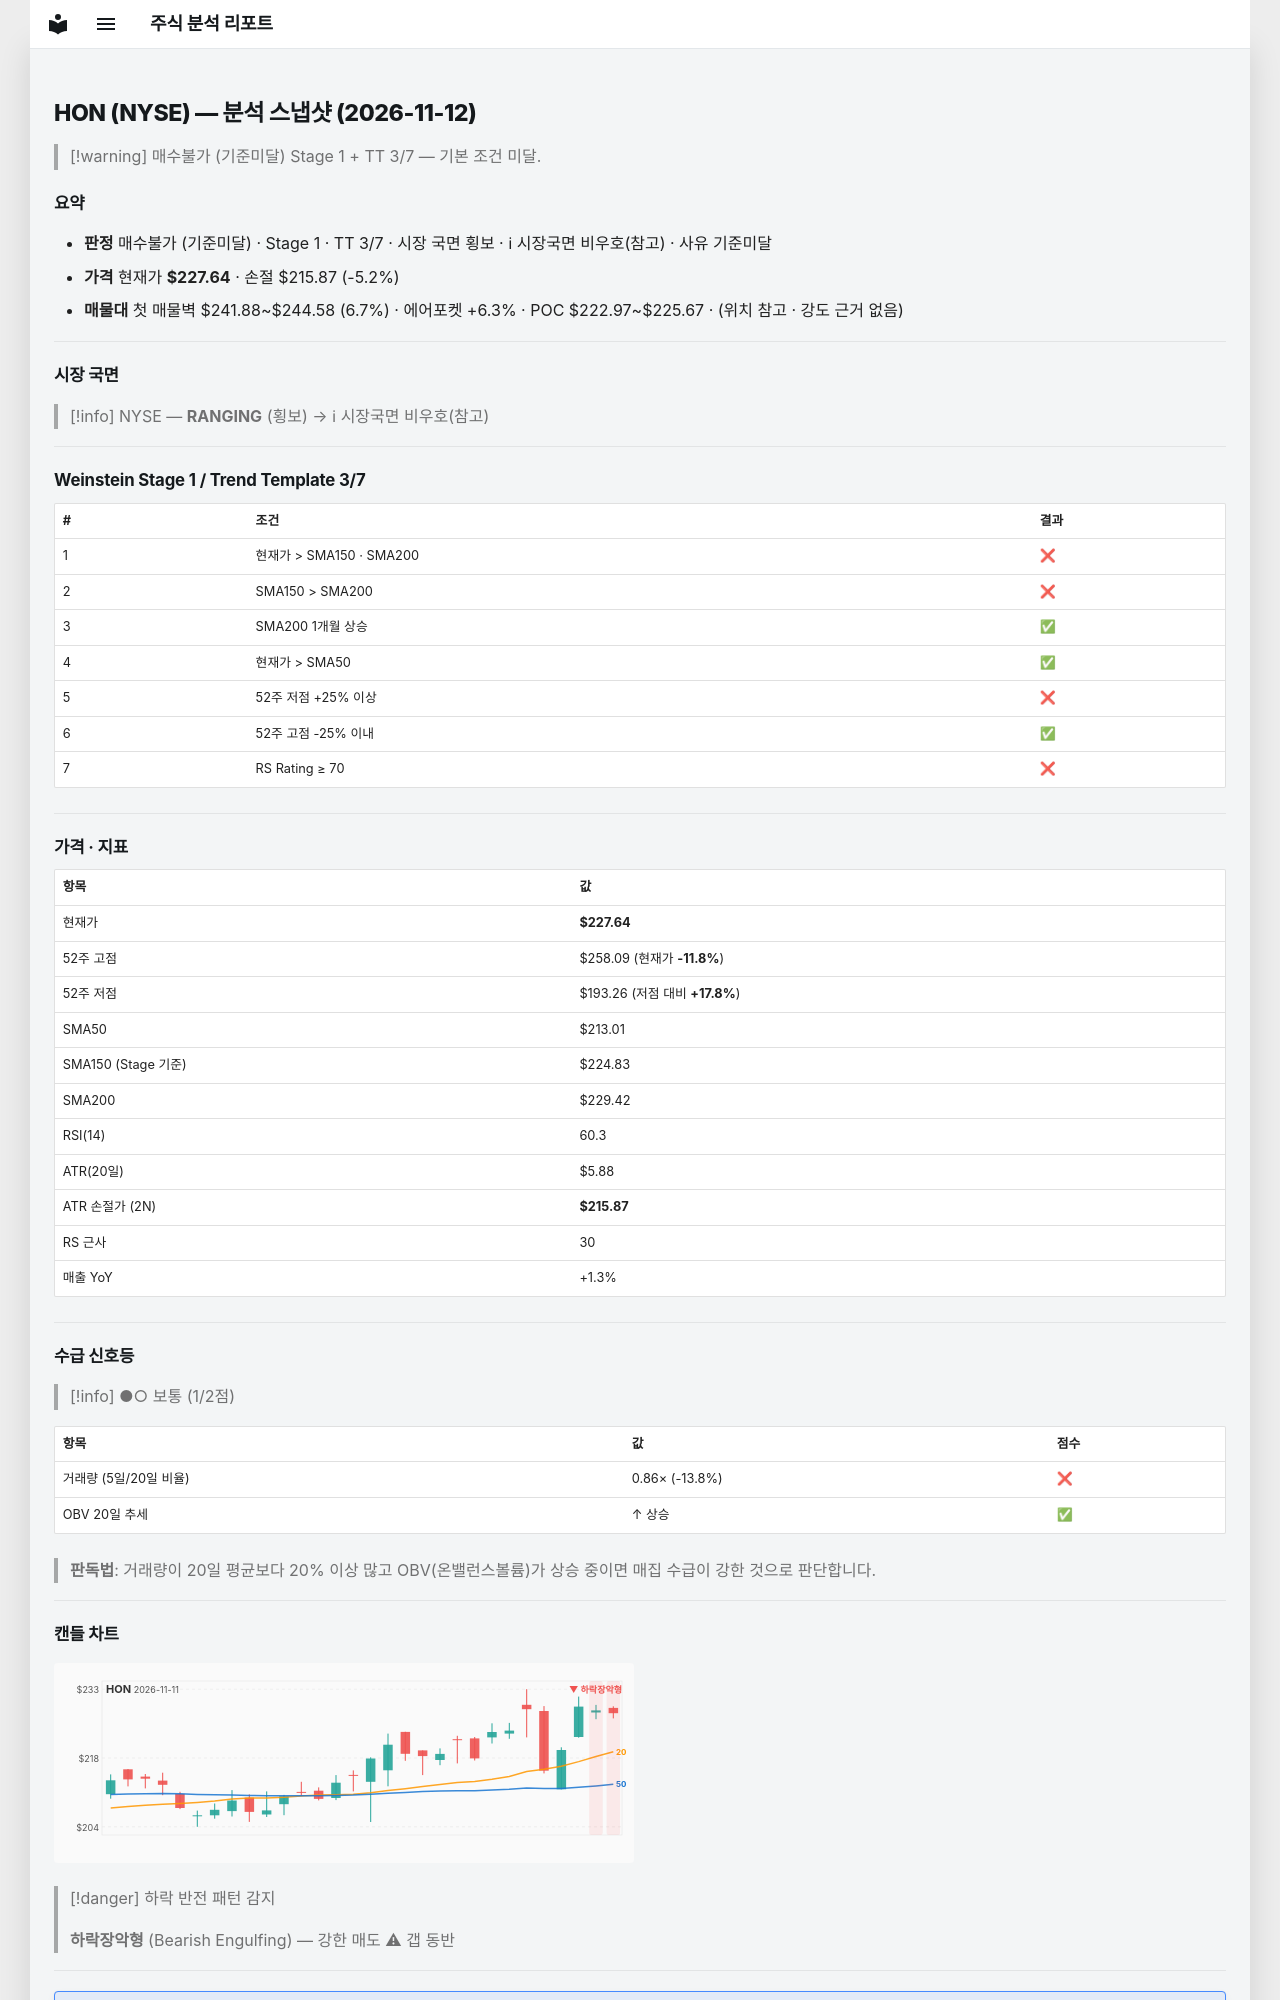

repository: soloandco/stock-reports · page: snapshots/HON-2026-11-12/index.html · generator: mkdocs

---
type: analysis-snapshot
title: HON 분석 스냅샷
ticker: HON
market: NYSE
created: 2026-11-12
updated: 2026-11-12
bar-date: 2026-11-11
verdict: 매수불가
verdict-reason: 기준미달
real-rr: 2.01
sma50-gap-pct: 6.9
weekly-position: 저항대아래
weekly-overhead-price: 251.25
weekly-overhead-pct: 10.4
stage: 1
trend-template-score: 3
tt-max: 7
ma-set: sma-50-150-200
price: 227.63999938964844
stop-price: 215.8737006214838
market-regime: RANGING
supply-demand-score: 1/2
supply-demand-label: 보통
status: tracking
tags:
  - stock-agent
  - watchlist
  - HON
  - analysis
related:
  - "[[analysis-template]]"
---

# HON (NYSE) — 분석 스냅샷 (2026-11-12)

> [!warning] 매수불가 (기준미달)
> Stage 1 + TT 3/7 — 기본 조건 미달.

## 요약

- **판정** 매수불가 (기준미달) · Stage 1 · TT 3/7 · 시장 국면 횡보 · ℹ 시장국면 비우호(참고) · 사유 기준미달
- **가격** 현재가 **$227.64** · 손절 $215.87 (-5.2%)
- **매물대** 첫 매물벽 $241.88~$244.58 (6.7%) · 에어포켓 +6.3% · POC $222.97~$225.67 · (위치 참고 · 강도 근거 없음)

---

## 시장 국면

> [!info] NYSE — **RANGING** (횡보) → ℹ 시장국면 비우호(참고)

---

## Weinstein Stage 1 / Trend Template 3/7

| # | 조건 | 결과 |
|---|------|------|
| 1 | 현재가 > SMA150 · SMA200 | ❌ |
| 2 | SMA150 > SMA200 | ❌ |
| 3 | SMA200 1개월 상승 | ✅ |
| 4 | 현재가 > SMA50 | ✅ |
| 5 | 52주 저점 +25% 이상 | ❌ |
| 6 | 52주 고점 -25% 이내 | ✅ |
| 7 | RS Rating ≥ 70 | ❌ |

---

## 가격 · 지표

| 항목 | 값 |
|------|---|
| 현재가 | **$227.64** |
| 52주 고점 | $258.09 (현재가 **-11.8%**) |
| 52주 저점 | $193.26 (저점 대비 **+17.8%**) |
| SMA50 | $213.01 |
| SMA150 (Stage 기준) | $224.83 |
| SMA200 | $229.42 |
| RSI(14) | 60.3 |
| ATR(20일) | $5.88 |
| ATR 손절가 (2N) | **$215.87** |
| RS 근사 | 30 |
| 매출 YoY | +1.3% |

---
## 수급 신호등

> [!info] ●○ 보통 (1/2점)

| 항목 | 값 | 점수 |
|------|------|------|
| 거래량 (5일/20일 비율) | 0.86× (-13.8%) | ❌ |
| OBV 20일 추세 | ↑ 상승 | ✅ |

> **판독법**: 거래량이 20일 평균보다 20% 이상 많고 OBV(온밸런스볼륨)가 상승 중이면 매집 수급이 강한 것으로 판단합니다.

---
